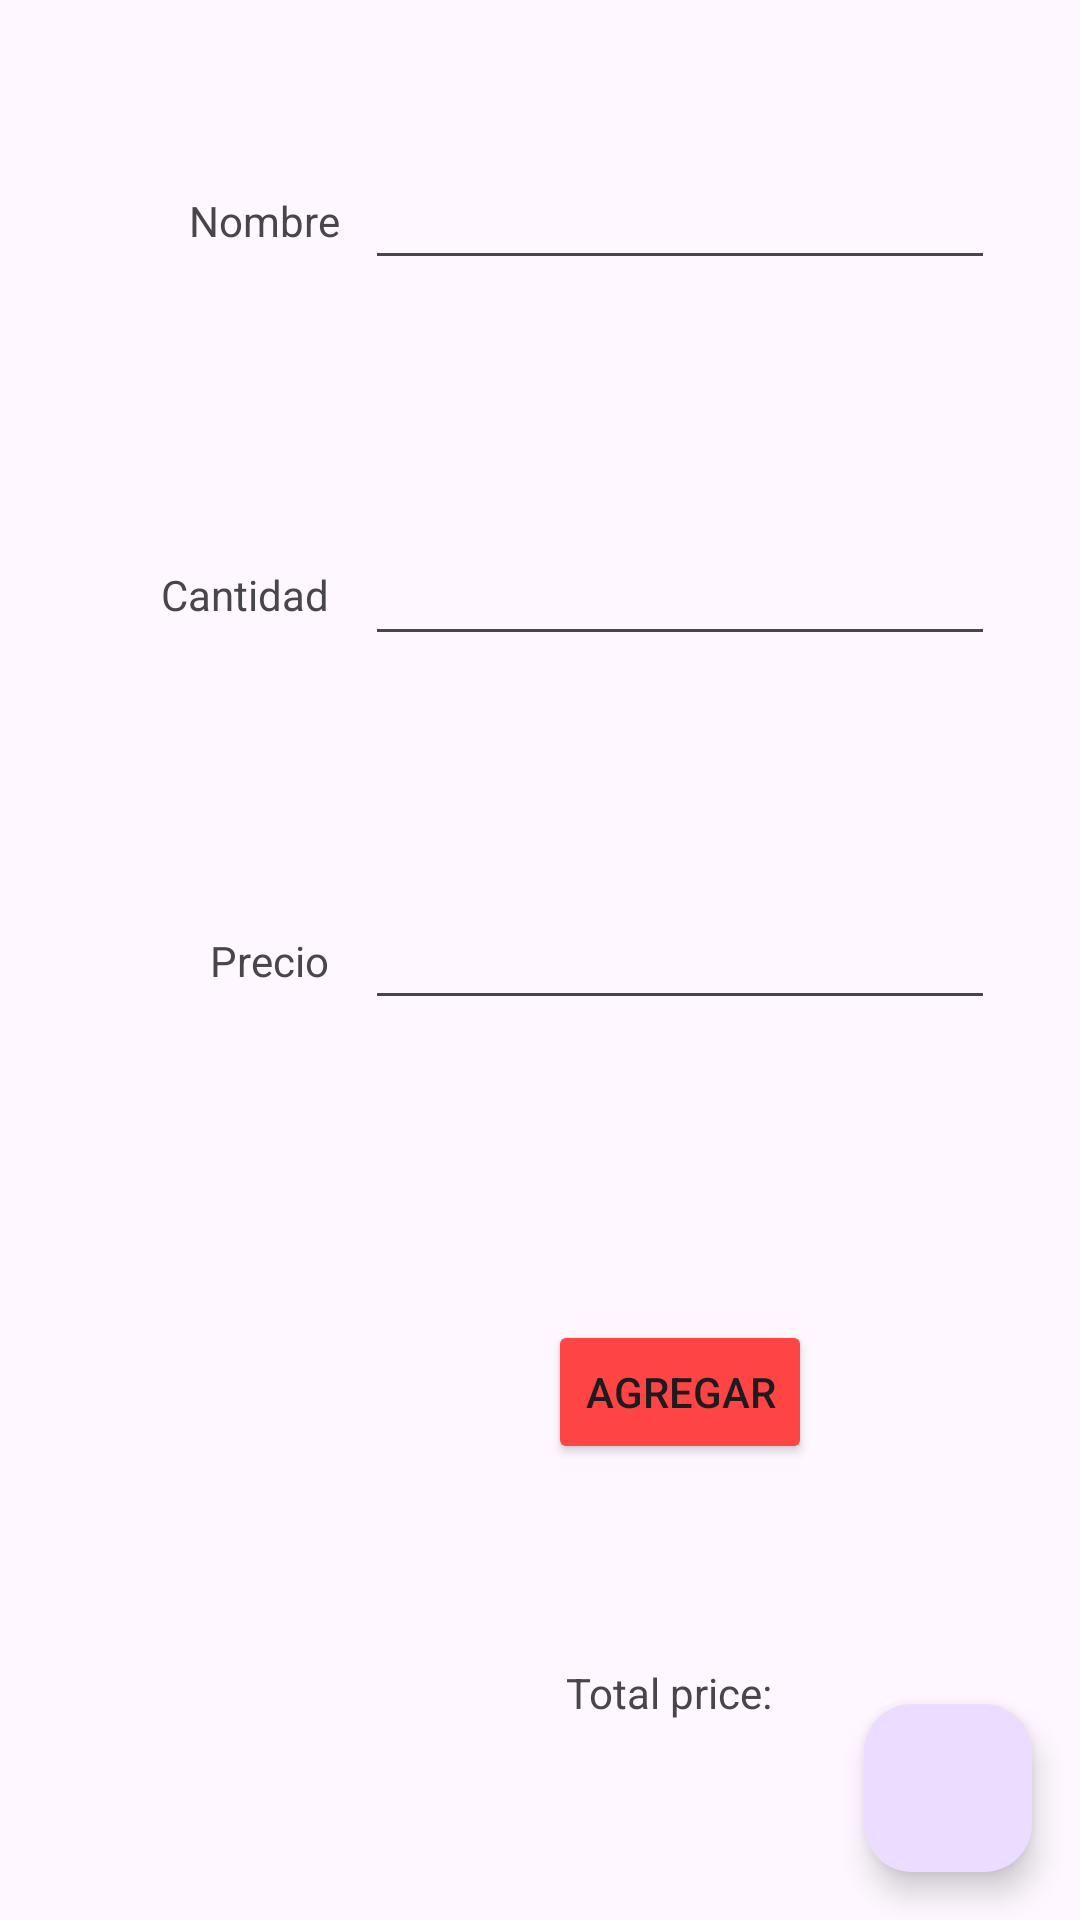

The Android layout XML behind this screen, and the referenced resources:
<!-- AndroidManifest.xml: application theme Theme.EjercicioIndividual2Modulo6 -->
<!-- res/layout/fragment_add.xml -->
<?xml version="1.0" encoding="utf-8"?>
<androidx.constraintlayout.widget.ConstraintLayout xmlns:android="http://schemas.android.com/apk/res/android"
    xmlns:app="http://schemas.android.com/apk/res-auto"
    xmlns:tools="http://schemas.android.com/tools"
    android:id="@+id/frameLayout"
    android:layout_width="match_parent"
    android:layout_height="match_parent"
    tools:context=".presentation.AddFragment" >

    <TextView
        android:id="@+id/textViewName"
        android:layout_width="wrap_content"
        android:layout_height="wrap_content"
        android:text="Nombre"
        app:layout_constraintBottom_toBottomOf="@+id/editTextName"
        app:layout_constraintEnd_toStartOf="@+id/editTextName"
        app:layout_constraintHorizontal_bias="0.881"
        app:layout_constraintStart_toStartOf="parent"
        app:layout_constraintTop_toTopOf="@+id/editTextName"
        app:layout_constraintVertical_bias="0.538" />

    <EditText
        android:id="@+id/editTextName"
        android:layout_width="wrap_content"
        android:layout_height="wrap_content"
        android:layout_marginTop="52dp"
        android:ems="10"
        android:inputType="text"
        app:layout_constraintEnd_toEndOf="parent"
        app:layout_constraintHorizontal_bias="0.81"
        app:layout_constraintStart_toStartOf="parent"
        app:layout_constraintTop_toTopOf="parent" />

    <androidx.constraintlayout.widget.Guideline
        android:id="@+id/guideline"
        android:layout_width="wrap_content"
        android:layout_height="wrap_content"
        android:orientation="vertical"
        app:layout_constraintGuide_begin="89dp" />

    <EditText
        android:id="@+id/editTextQuantity"
        android:layout_width="wrap_content"
        android:layout_height="wrap_content"
        android:layout_marginTop="84dp"
        android:ems="10"
        android:inputType="text"
        app:layout_constraintEnd_toEndOf="@+id/editTextName"
        app:layout_constraintStart_toStartOf="@+id/editTextName"
        app:layout_constraintTop_toBottomOf="@+id/editTextName" />

    <TextView
        android:id="@+id/textViewQuantity"
        android:layout_width="wrap_content"
        android:layout_height="wrap_content"
        android:layout_marginEnd="12dp"
        android:text="Cantidad"
        app:layout_constraintBottom_toBottomOf="@+id/editTextQuantity"
        app:layout_constraintEnd_toStartOf="@+id/editTextQuantity"
        app:layout_constraintTop_toTopOf="@+id/editTextQuantity" />

    <EditText
        android:id="@+id/editTextPrice"
        android:layout_width="wrap_content"
        android:layout_height="wrap_content"
        android:layout_marginTop="80dp"
        android:ems="10"
        android:inputType="text"
        app:layout_constraintEnd_toEndOf="@+id/editTextQuantity"
        app:layout_constraintStart_toStartOf="@+id/editTextQuantity"
        app:layout_constraintTop_toBottomOf="@+id/editTextQuantity" />

    <TextView
        android:id="@+id/textViewPrice"
        android:layout_width="wrap_content"
        android:layout_height="wrap_content"
        android:layout_marginEnd="12dp"
        android:text="Precio"
        app:layout_constraintBottom_toBottomOf="@+id/editTextPrice"
        app:layout_constraintEnd_toStartOf="@+id/editTextPrice"
        app:layout_constraintTop_toTopOf="@+id/editTextPrice"
        app:layout_constraintVertical_bias="0.538" />

    <Button
        android:id="@+id/buttonAdd"
        android:layout_width="wrap_content"
        android:layout_height="wrap_content"
        android:layout_marginTop="100dp"
        android:backgroundTint="#FF4444"
        android:text="Agregar"
        app:cornerRadius="0dp"
        app:layout_constraintEnd_toEndOf="@+id/editTextPrice"
        app:layout_constraintStart_toStartOf="@+id/editTextPrice"
        app:layout_constraintTop_toBottomOf="@+id/editTextPrice" />

    <com.google.android.material.floatingactionbutton.FloatingActionButton
        android:id="@+id/floatingActionButtonList"
        android:layout_width="wrap_content"
        android:layout_height="wrap_content"
        android:layout_marginEnd="16dp"
        android:layout_marginBottom="16dp"
        android:clickable="true"
        android:contentDescription="Floating button"
        android:src="@drawable/baseline_view_list_24"
        app:layout_constraintBottom_toBottomOf="parent"
        app:layout_constraintEnd_toEndOf="parent" />

    <TextView
        android:id="@+id/textViewTotalPrice"
        android:layout_width="wrap_content"
        android:layout_height="wrap_content"
        android:text="Total price: "
        app:layout_constraintBottom_toBottomOf="parent"
        app:layout_constraintEnd_toEndOf="parent"
        app:layout_constraintStart_toStartOf="@+id/guideline"
        app:layout_constraintTop_toBottomOf="@+id/buttonAdd" />
</androidx.constraintlayout.widget.ConstraintLayout>
<!-- resources referenced by this layout -->
<resources>
  <style name="Theme.EjercicioIndividual2Modulo6" parent="Base.Theme.EjercicioIndividual2Modulo6" />
  <style name="Base.Theme.EjercicioIndividual2Modulo6" parent="Theme.Material3.DayNight.NoActionBar">
          
          
      </style>
</resources>
